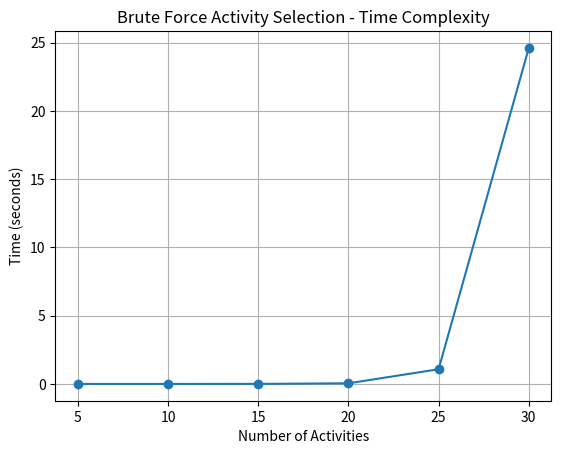

Source code (Python):
import matplotlib.pyplot as plt

activities = [5, 10, 15, 20, 25, 30]

time_taken = [
    0.00000300,
    0.00000000,
    0.00200000,
    0.04500000,
    1.07600000,
    24.61300000
]

plt.plot(activities, time_taken, marker='o')

plt.xlabel("Number of Activities")
plt.ylabel("Time (seconds)")
plt.title("Brute Force Activity Selection - Time Complexity")

plt.grid(True)
plt.show()
